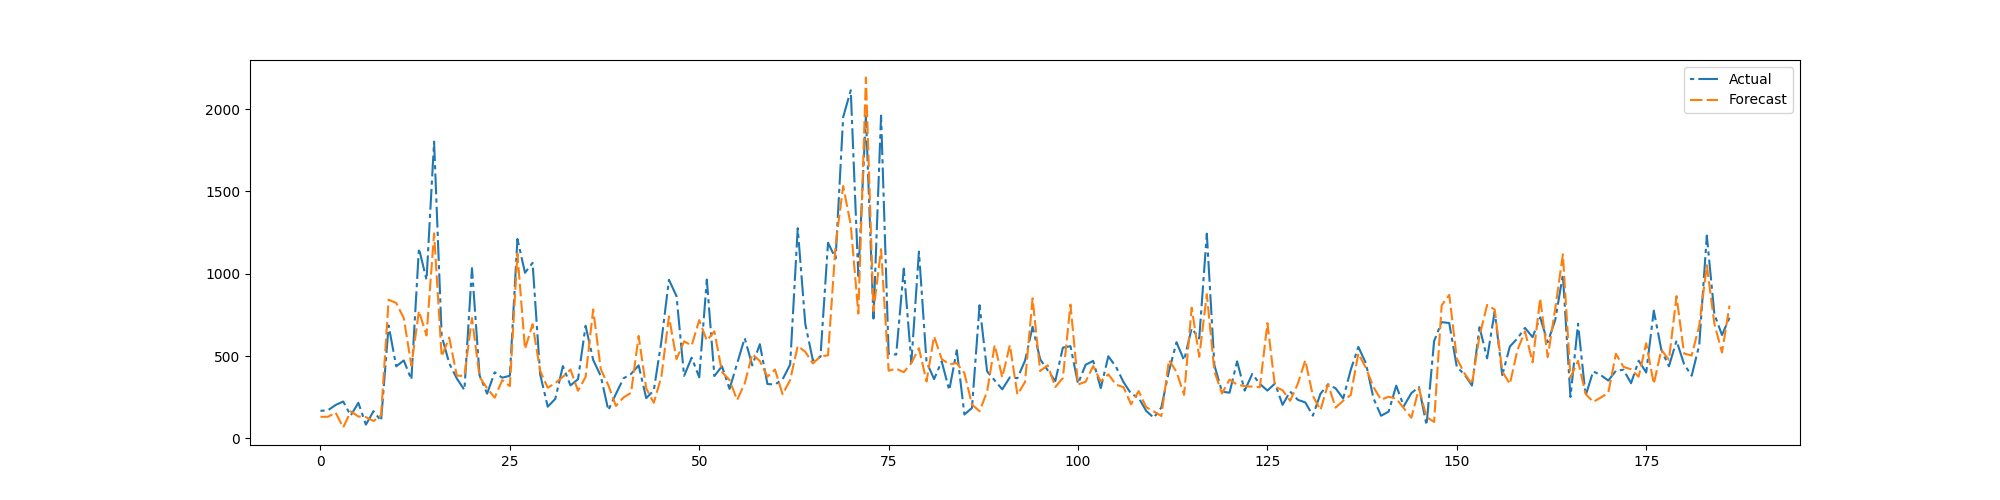

Values plotted in this chart, from the file beside it:
preds, trues
130.8, 167
130.9, 170.5
156.8, 202.6
65.76, 223.6
163.9, 138.3
132.6, 215.9
128.8, 83.13
105.2, 164.9
138.7, 106.2
841.7, 685.3
822.3, 437.2
730.5, 473.2
441.5, 357.1
773.4, 1154
624.8, 962.8
1245, 1802
497.4, 622.8
611.9, 455.7
380.4, 363.4
379.7, 293.5
730.7, 1034
373.2, 383.0
304.1, 271.2
246.9, 401.2
353.5, 368.3
317, 380.2
1123, 1211
542.3, 1006
693.4, 1066
410.3, 388.6
307.4, 192.1
335.8, 239.8
373.3, 438.9
418.1, 321.5
289, 359.2
372.9, 683.6
783.1, 475.9
420, 378.8
322.4, 170.5
196.8, 269.8
248.1, 364.1
276.7, 391.4
621.8, 443.1
303.4, 243.9
215.9, 290.8
374.2, 588.5
740.2, 963.1
480.7, 863.9
589.1, 379.5
564.1, 490
718, 370.8
593.8, 964.2
650, 378.5
402.8, 437.9
353.9, 300.1
232.4, 455.3
333, 608.8
511.8, 443.1
469.4, 571.9
374.1, 329.9
... 127 more rows
